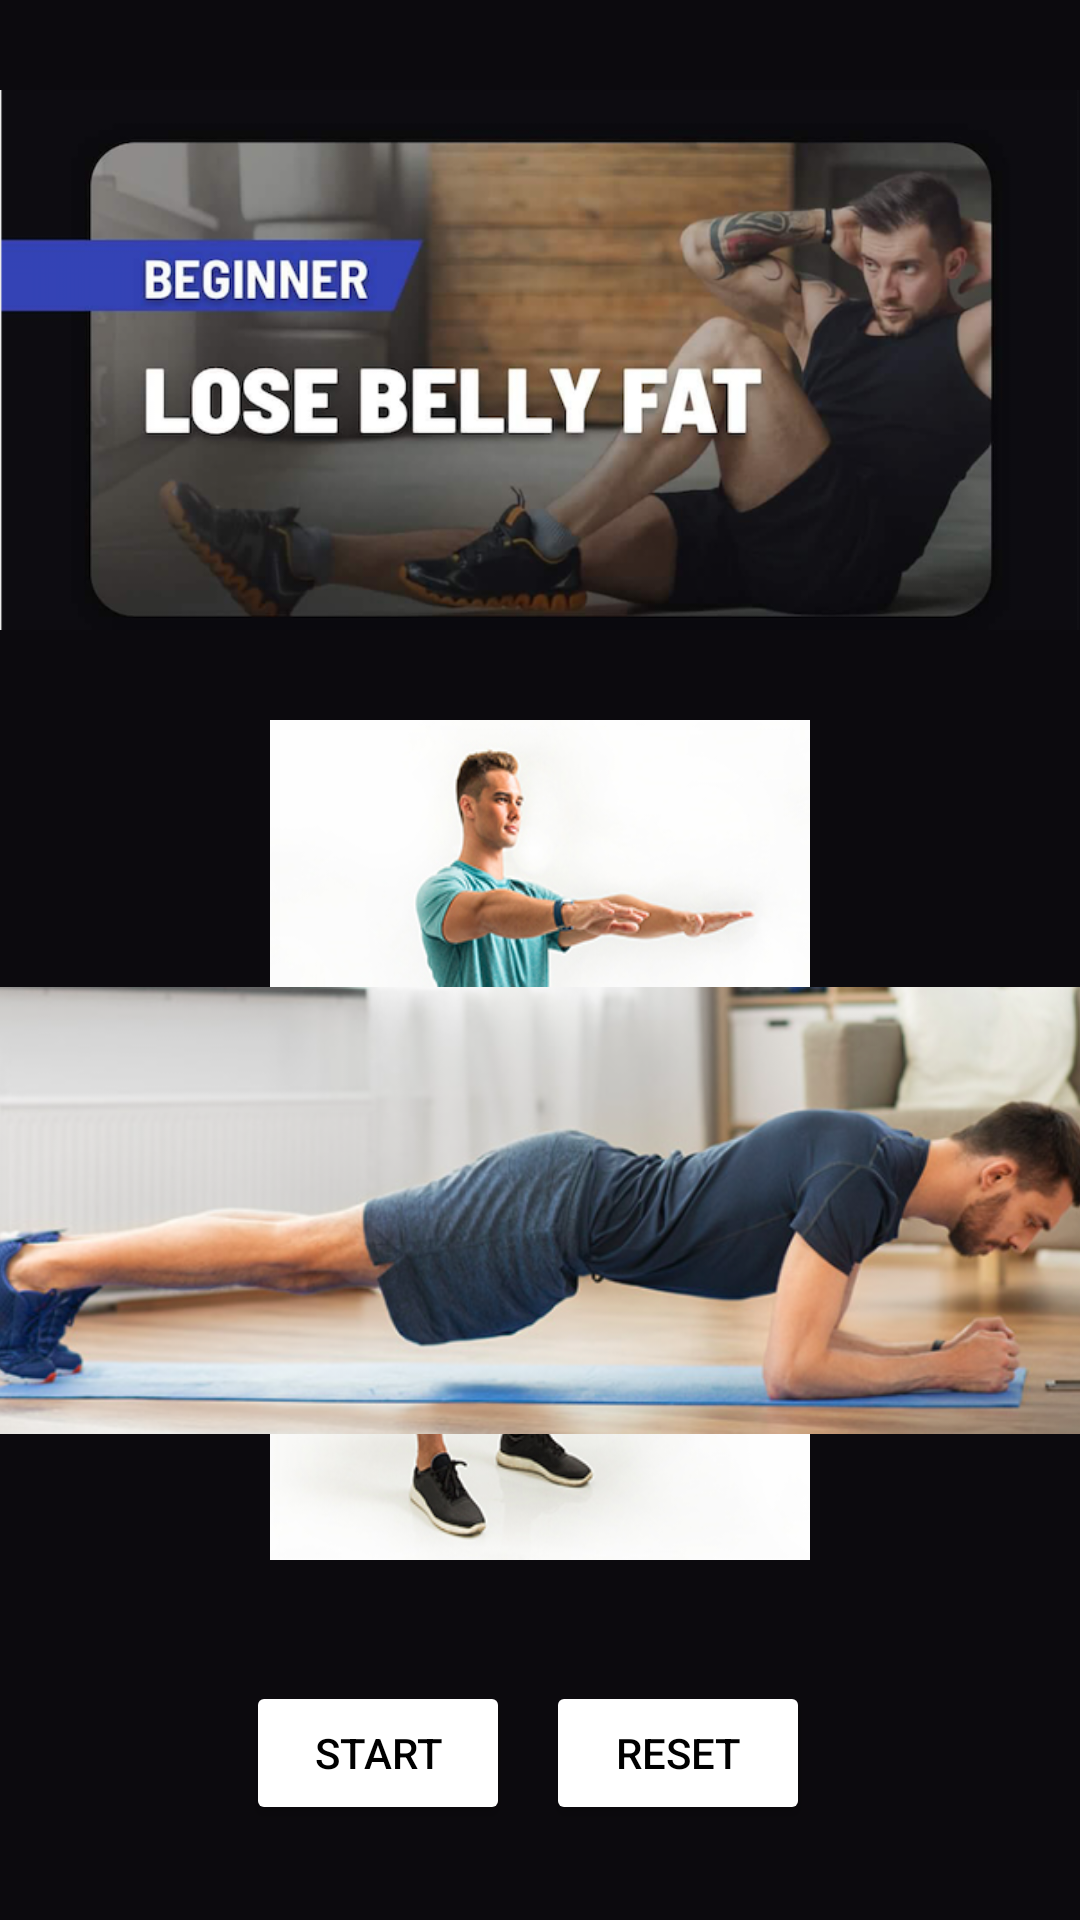

Reconstruct the res/layout file that produces this screen, plus the resources it refers to.
<!-- AndroidManifest.xml: application theme Theme.FinalProjectGroup -->
<!-- res/layout/activity_exercise.xml -->
<?xml version="1.0" encoding="utf-8"?>
<androidx.core.widget.NestedScrollView xmlns:android="http://schemas.android.com/apk/res/android"
    xmlns:app="http://schemas.android.com/apk/res-auto"
    xmlns:tools="http://schemas.android.com/tools"
    android:layout_width="match_parent"
    android:background="#0C0A0E"
    android:layout_height="match_parent">

    <androidx.constraintlayout.widget.ConstraintLayout
        android:layout_width="match_parent"
        android:layout_height="match_parent"
        android:background="#0C0A0E"
        tools:context=".Exercise">

        <Button
            android:id="@+id/Start"
            android:layout_width="wrap_content"
            android:layout_height="match_parent"
            android:backgroundTint="@color/cardview_light_background"
            android:text="@string/start"
            android:layout_marginStart="70dp"
            android:textColor="#000000"
            app:layout_constraintEnd_toStartOf="@id/reset"
            app:layout_constraintStart_toStartOf="parent"
            app:layout_constraintTop_toBottomOf="@+id/time" />

        <Button
            android:id="@+id/reset"
            android:layout_width="wrap_content"
            android:layout_height="match_parent"
            android:backgroundTint="@color/cardview_light_background"
            android:text="@string/reset"
            android:textColor="#000000"
            android:layout_marginStart="10dp"
            app:layout_constraintEnd_toEndOf="parent"
            app:layout_constraintStart_toStartOf="@id/Start"
            app:layout_constraintTop_toBottomOf="@+id/time" />

        <ImageView
            android:id="@+id/imageView2"
            android:layout_width="match_parent"
            android:layout_height="280dp"
            android:layout_marginTop="30dp"
            android:layout_marginStart="90dp"
            android:layout_marginEnd="90dp"
            android:scaleType="fitXY"
            android:src="@drawable/squat_stand"
            app:layout_constraintStart_toStartOf="parent"
            app:layout_constraintTop_toBottomOf="@+id/imageView"
            android:contentDescription="@string/todo" />

        <ImageView
            android:id="@+id/imageView3"
            android:layout_width="408dp"
            android:layout_height="195dp"
            android:layout_marginTop="96dp"
            app:layout_constraintBottom_toBottomOf="@+id/Start"
            app:layout_constraintEnd_toEndOf="parent"
            app:layout_constraintHorizontal_bias="0.333"
            app:layout_constraintStart_toStartOf="parent"
            app:layout_constraintTop_toBottomOf="@+id/imageView"
            app:layout_constraintVertical_bias="0.0"
            app:srcCompat="@drawable/plank"
            android:contentDescription="@string/todo" />

        <ImageView
            android:id="@+id/imageView"
            android:layout_width="match_parent"
            android:layout_height="180dp"
            android:layout_marginTop="30dp"
            android:scaleType="fitXY"
            app:layout_constraintStart_toStartOf="parent"
            app:layout_constraintTop_toTopOf="parent"
            app:srcCompat="@drawable/beginner"
            android:contentDescription="@string/todo" />

        <TextView
            android:id="@+id/time"
            android:layout_width="wrap_content"
            android:layout_height="wrap_content"
            android:textColor="#FFFFFF"
            android:textSize="30sp"
            app:layout_constraintEnd_toEndOf="parent"
            app:layout_constraintStart_toStartOf="parent"
            app:layout_constraintTop_toBottomOf="@+id/imageView2" />

    </androidx.constraintlayout.widget.ConstraintLayout>
</androidx.core.widget.NestedScrollView>
<!-- resources referenced by this layout -->
<resources>
  <!-- drawable beginner: png bitmap (drawable-xxxhdpi, 333740 bytes) -->
  <!-- drawable plank: png bitmap (drawable-xxxhdpi, 262015 bytes) -->
  <!-- drawable squat_stand: png bitmap (drawable-xxxhdpi, 151701 bytes) -->
  <string name="reset">Reset</string>
  <string name="start">Start</string>
  <string name="todo">TODO</string>
  <style name="Theme.FinalProjectGroup" parent="Theme.MaterialComponents.DayNight.DarkActionBar">
          
          <item name="colorPrimary">@color/purple_500</item>
          <item name="colorPrimaryVariant">@color/purple_700</item>
          <item name="colorOnPrimary">@color/white</item>
          
          <item name="colorSecondary">@color/teal_200</item>
          <item name="colorSecondaryVariant">@color/teal_700</item>
          <item name="colorOnSecondary">@color/black</item>
          
          <item name="android:statusBarColor" tools:targetApi="l">?attr/colorPrimaryVariant</item>
          
      </style>
  <!-- not gathered from this repository: default colours our renderer supplied (Android Studio template values) -->
  <color name="purple_500">#FF6200EE</color>
  <color name="purple_700">#FF3700B3</color>
  <color name="teal_200">#FF03DAC5</color>
  <color name="teal_700">#FF018786</color>
  <color name="black">#FF000000</color>
  <color name="white">#FFFFFFFF</color>
</resources>
